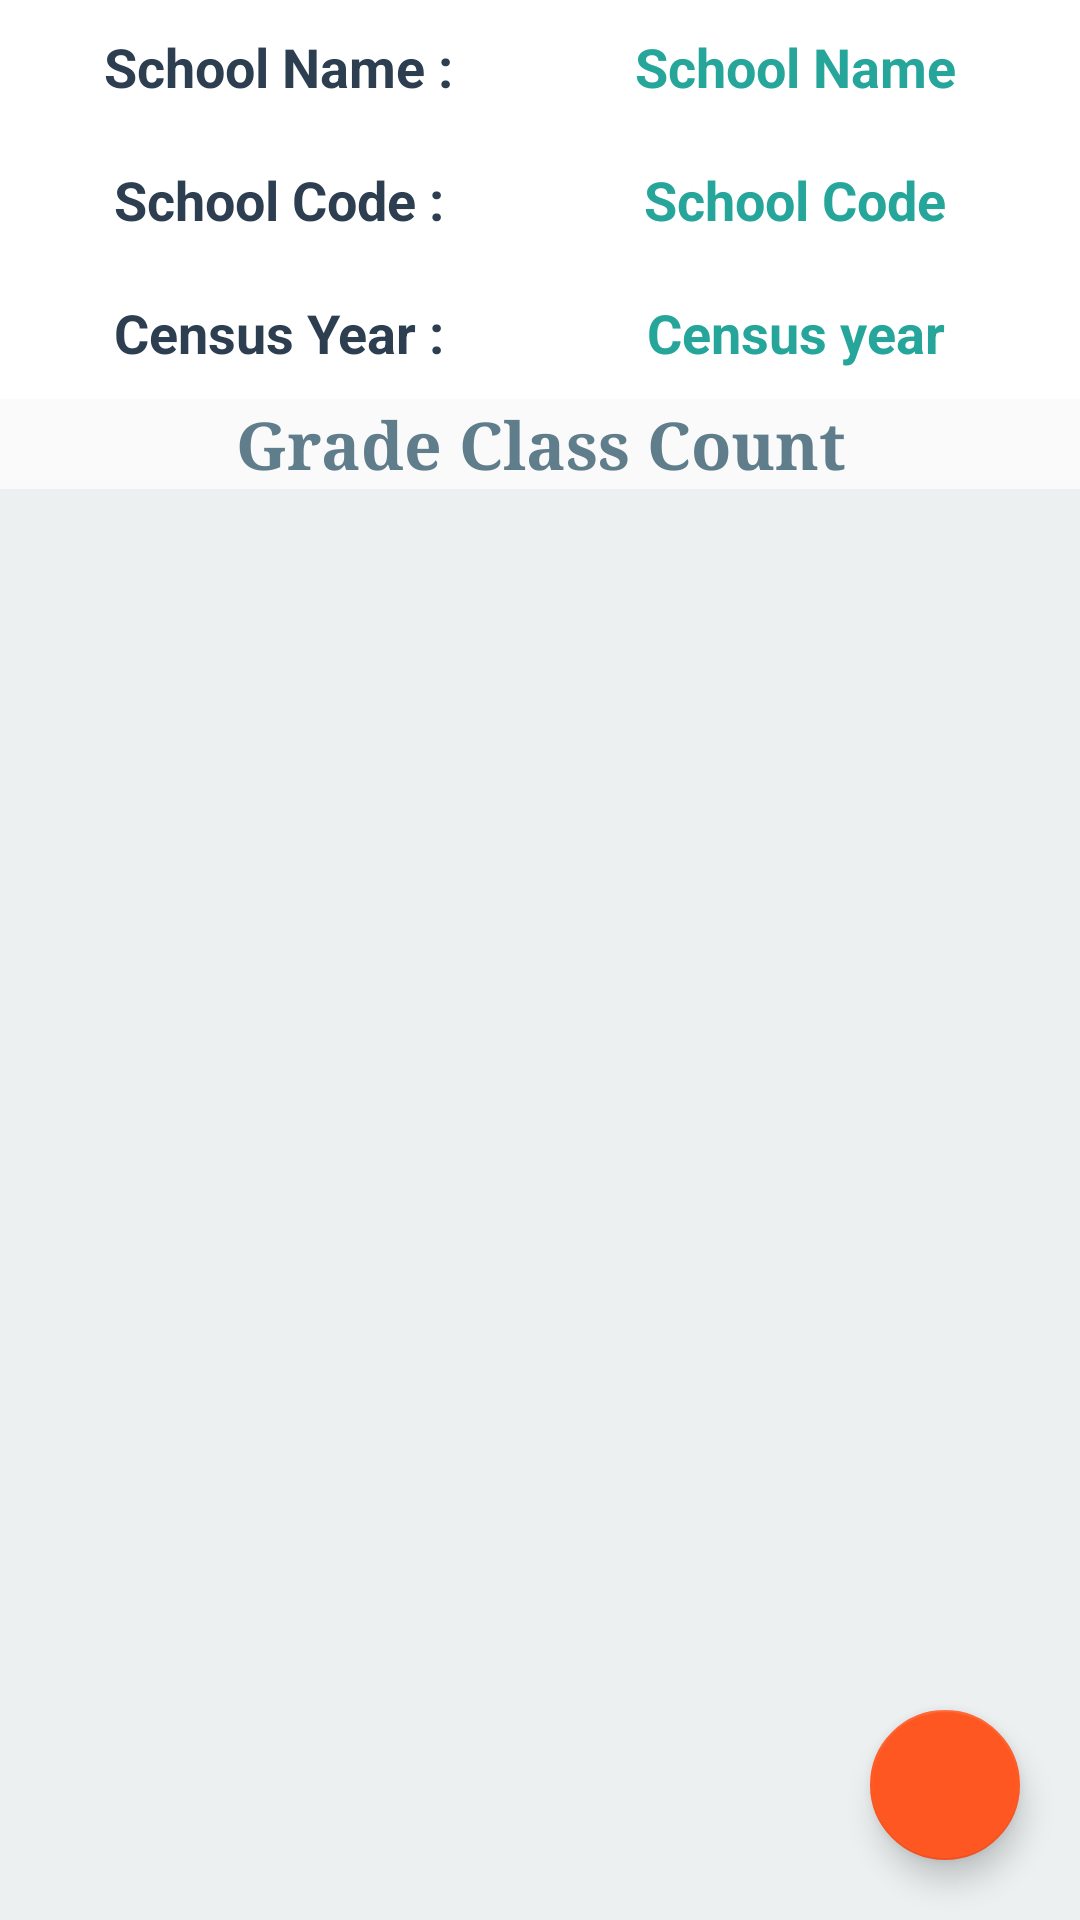

Write the Android layout XML for this screen, with the resource values it uses.
<!-- AndroidManifest.xml: application theme AppTheme -->
<!-- res/layout/activity_edit_grade_class_count.xml -->
<?xml version="1.0" encoding="utf-8"?>
<LinearLayout xmlns:android="http://schemas.android.com/apk/res/android"
    xmlns:tools="http://schemas.android.com/tools"
    android:layout_width="match_parent"
    android:layout_height="match_parent"
    xmlns:app="http://schemas.android.com/apk/res-auto"
    android:orientation="vertical">
    <LinearLayout
        android:layout_width="match_parent"
        android:layout_height="wrap_content"
        android:orientation="vertical"
        android:background="#fff"
        >
        <LinearLayout
            android:layout_width="match_parent"
            android:layout_height="wrap_content"
            android:orientation="horizontal"
            android:layout_margin="10dp"
            >

            <TextView
                android:layout_width="0dp"
                android:layout_height="wrap_content"
                android:text="School Name : "
                android:gravity="center"
                android:layout_weight="1"
                android:textColor="#2c3e50"
                android:textSize="18sp"
                android:textStyle="bold"
                />

            <TextView
                android:id="@+id/name"
                android:layout_width="0dp"
                android:layout_height="wrap_content"
                android:layout_weight="1"
                android:text="School Name"
                android:gravity="center"
                android:textColor="#26A69A"
                android:textSize="18sp"
                android:textStyle="bold"/>

        </LinearLayout>

        <LinearLayout
            android:layout_width="match_parent"
            android:layout_height="wrap_content"
            android:orientation="horizontal"
            android:layout_margin="10dp"
            >
            <TextView
                android:layout_width="0dp"
                android:layout_height="wrap_content"
                android:layout_weight="1"
                android:text="School Code : "
                android:gravity="center"
                android:textColor="#2c3e50"
                android:textSize="18sp"
                android:textStyle="bold"
                />

            <TextView
                android:id="@+id/code"
                android:layout_width="0dp"
                android:layout_height="wrap_content"
                android:layout_weight="1"
                android:text="School Code"
                android:gravity="center"
                android:textColor="#26A69A"
                android:textSize="18sp"
                android:textStyle="bold">

            </TextView>

        </LinearLayout>

        <LinearLayout
            android:layout_width="match_parent"
            android:layout_height="wrap_content"
            android:orientation="horizontal"
            android:layout_margin="10dp"
            >
            <TextView
                android:layout_width="0dp"
                android:layout_height="wrap_content"
                android:layout_weight="1"
                android:text="Census Year : "
                android:textColor="#2c3e50"
                android:gravity="center"
                android:textSize="18sp"
                android:textStyle="bold"
                />

            <TextView
                android:id="@+id/census"
                android:layout_width="0dp"
                android:layout_height="wrap_content"
                android:layout_weight="1"
                android:text="Census year"
                android:gravity="center"
                android:textColor="#26A69A"
                android:textSize="18sp"
                android:textStyle="bold">

            </TextView>

        </LinearLayout>
    </LinearLayout>

    <TextView
        android:layout_width="match_parent"
        android:layout_height="wrap_content"
        android:text="Grade Class Count"
        android:gravity="center"
        android:textColor="#607D8B"
        android:textSize="22sp"
        android:textStyle="bold"
        android:fontFamily="serif"
        />

<RelativeLayout
    android:layout_width="match_parent"
    android:layout_height="match_parent">
    <ScrollView
        android:layout_width="match_parent"
        android:layout_height="match_parent"
        android:background="#ecf0f1"
        android:padding="16dp">


            <android.support.v7.widget.RecyclerView
                android:id="@+id/recyclerViewGcc"
                android:layout_width="match_parent"
                android:layout_height="match_parent" />


    </ScrollView>


    <android.support.design.widget.FloatingActionButton
        android:id="@+id/fab"
        android:layout_width="50dp"
        android:layout_height="57dp"
        android:layout_margin="20dp"
        android:layout_alignParentBottom="true"
        android:layout_alignParentRight="true"
        android:clickable="true"
        android:elevation="10dp"
        android:onClick="onAddNew_Gcc"
        android:src="@drawable/ic_add_black"
        app:backgroundTint="#FF5722"
        app:rippleColor="#fff" />

</RelativeLayout>

</LinearLayout>
<!-- resources referenced by this layout -->
<resources>
  <style name="AppTheme" parent="Theme.AppCompat.Light.NoActionBar">
          
          <item name="colorPrimary">@android:color/holo_blue_light</item>
          <item name="colorPrimaryDark">@android:color/holo_blue_dark</item>
          <item name="colorAccent">@android:color/holo_green_dark</item>
          <item name="android:statusBarColor">@android:color/holo_blue_dark</item>
      </style>
</resources>
